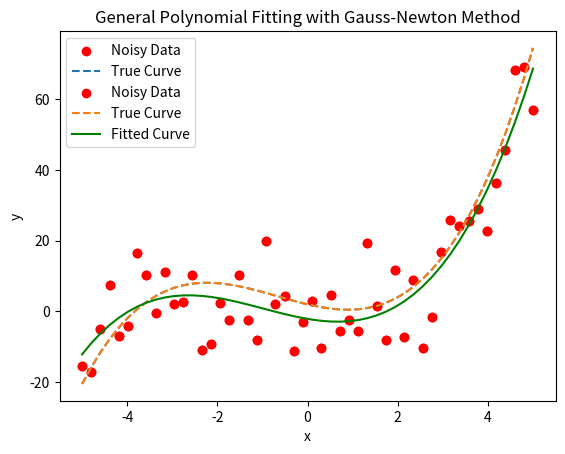

This chart was generated by the following Python code:
import numpy as np
import matplotlib.pyplot as plt

def gauss_newton(f, J, x0, y, tol=1e-100, max_iter=100000):
    """
    Gauss-Newton optimization method.
    
    Parameters:
    f  : function - Residual function, should return a vector of residuals.
    J  : function - Jacobian of the residual function.
    x0 : np.array - Initial guess.
    y  : np.array - Observed values.
    tol : float - Convergence tolerance.
    max_iter : int - Maximum number of iterations.
    
    Returns:
    x : np.array - Optimized parameters.
    """
    x = x0.copy()
    for i in range(max_iter):
        r = f(x) - y  # Compute residuals
        Jx = J(x)      # Compute Jacobian
        
        # Solve the normal equations J.T * J * delta_x = -J.T * r
        delta_x, _, _, _ = np.linalg.lstsq(Jx, -r, rcond=None)
        print(f"delta_x: {delta_x}")
        x += delta_x  # Update x
        
        # Check convergence
        if np.linalg.norm(delta_x) < tol:
            print(f"Converged in {i+1} iterations.")
            return x
    
    print("Max iterations reached.")
    return x

# Example usage: General polynomial fitting with Gauss-Newton
def example():
    # Generate true samples from actual equation
    x_data = np.linspace(-5, 5, 50)
    true_params = np.array([2.0, -3.0, 1.0, 0.5])  # True coefficients for y = 2x^3 - 3x^2 + 1x + 0.5
    y_true = sum(true_params[i] * x_data**i for i in range(len(true_params)))

    # Generate noisy samples from function
    np.random.seed(42)
    y_noisy = y_true + np.random.normal(scale=10.0, size=y_true.shape)  # Add Gaussian noise
    degree = len(true_params) - 1  # Adjust polynomial degree automatically
    
    # Plot results
    plt.scatter(x_data, y_noisy, label="Noisy Data", color='red')
    plt.plot(x_data, y_true, label="True Curve", linestyle="dashed")
    plt.legend()
    plt.xlabel("x")
    plt.ylabel("y")
    plt.title("General Polynomial Fitting with Gauss-Newton Method")
    plt.show()

    # Residual function: Returns difference between model and observed data
    def f(params):
        print(f"params: {params}")
        return sum(params[i] * x_data**i for i in range(len(params)))
    
    # Jacobian function
    def J(params):
        J_mat = np.zeros((len(x_data), len(params)))
        for i in range(len(params)):
            J_mat[:, i] = x_data**i  # Derivative w.r.t each coefficient
        return J_mat
    
    # Initial guess for parameters
    x0 = np.ones(degree + 1)
    result = gauss_newton(f, J, x0, y_noisy)
    print("Optimized parameters:", result)
    
    # Plot results
    plt.scatter(x_data, y_noisy, label="Noisy Data", color='red')
    plt.plot(x_data, y_true, label="True Curve", linestyle="dashed")
    plt.plot(x_data, f(result), label="Fitted Curve", color='green')
    plt.legend()
    plt.xlabel("x")
    plt.ylabel("y")
    plt.title("General Polynomial Fitting with Gauss-Newton Method")
    plt.show()
    
if __name__ == "__main__":
    example()
